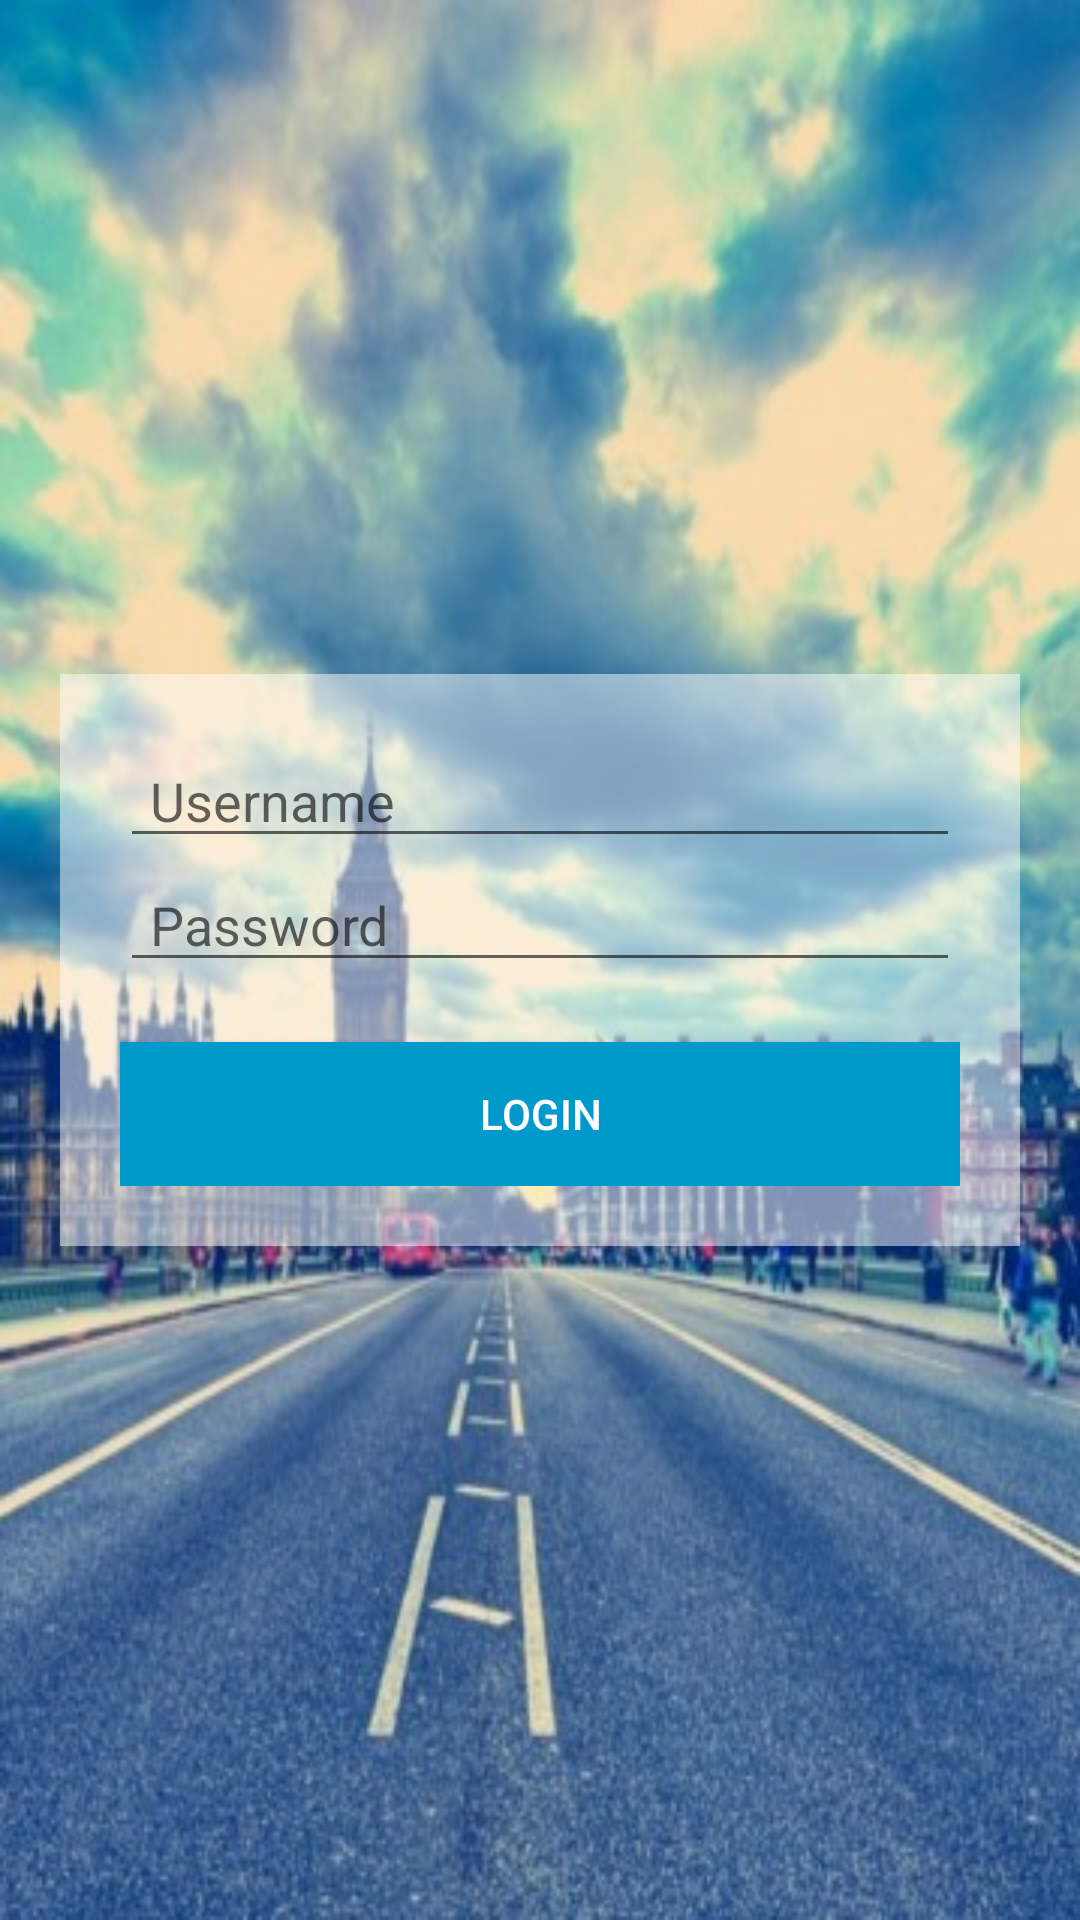

This screen was rendered from an Android layout file. Write that file and the resources it references.
<!-- AndroidManifest.xml: activity theme LoginTheme -->
<!-- res/layout/activity_login.xml -->
<?xml version="1.0" encoding="utf-8"?>
<RelativeLayout xmlns:android="http://schemas.android.com/apk/res/android"
    android:layout_width="match_parent"
    android:layout_height="match_parent"
    android:background="@mipmap/screen2"
    android:orientation="vertical">

    <LinearLayout
        android:layout_width="match_parent"
        android:layout_height="wrap_content"
        android:layout_centerInParent="true"
        android:layout_margin="20dp"
        android:background="@color/white"
        android:orientation="vertical"
        android:padding="20dp">

        <EditText
            android:id="@+id/edt_username"
            android:layout_width="match_parent"
            android:layout_height="wrap_content"
            android:paddingLeft="10dp"
            android:hint="Username" />

        <EditText
            android:id="@+id/edt_password"
            android:layout_width="match_parent"
            android:layout_height="wrap_content"
            android:paddingLeft="10dp"
            android:hint="Password" />

        <Button
            android:id="@+id/btn_login"
            android:layout_width="match_parent"
            android:layout_height="wrap_content"
            android:textColor="@android:color/white"
            android:background="@android:color/holo_blue_dark"
            android:layout_marginTop="20dp"
            android:text="Login" />
    </LinearLayout>

</RelativeLayout>
<!-- resources referenced by this layout -->
<resources>
  <color name="white">#80ffffff</color>
  <!-- mipmap screen2: jpg bitmap (mipmap-xhdpi, 52519 bytes) -->
  <style name="LoginTheme" parent="AppTheme">
          <item name="android:windowTranslucentStatus" tools:targetApi="kitkat">true</item>
      </style>
  <style name="AppTheme" parent="Theme.AppCompat.Light.NoActionBar">
          
          <item name="colorPrimary">@color/colorPrimary</item>
          <item name="colorPrimaryDark">@color/colorPrimaryDark</item>
          <item name="colorAccent">@color/colorAccent</item>
      </style>
  <color name="colorPrimary">#3F51B5</color>
  <color name="colorPrimaryDark">#303F9F</color>
  <color name="colorAccent">@android:color/darker_gray</color>
</resources>
